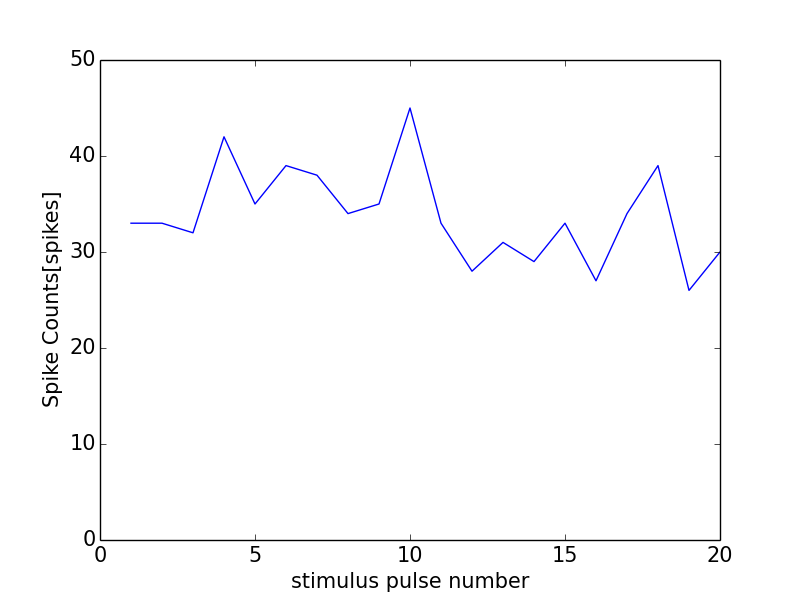

The table this chart was drawn from, first rows:
0, 0.0
0, 0
1, 33
2, 33
3, 32
4, 42
5, 35
6, 39
7, 38
8, 34
9, 35
10, 45
11, 33
12, 28
13, 31
14, 29
15, 33
16, 27
17, 34
18, 39
19, 26
20, 30
21, 1
